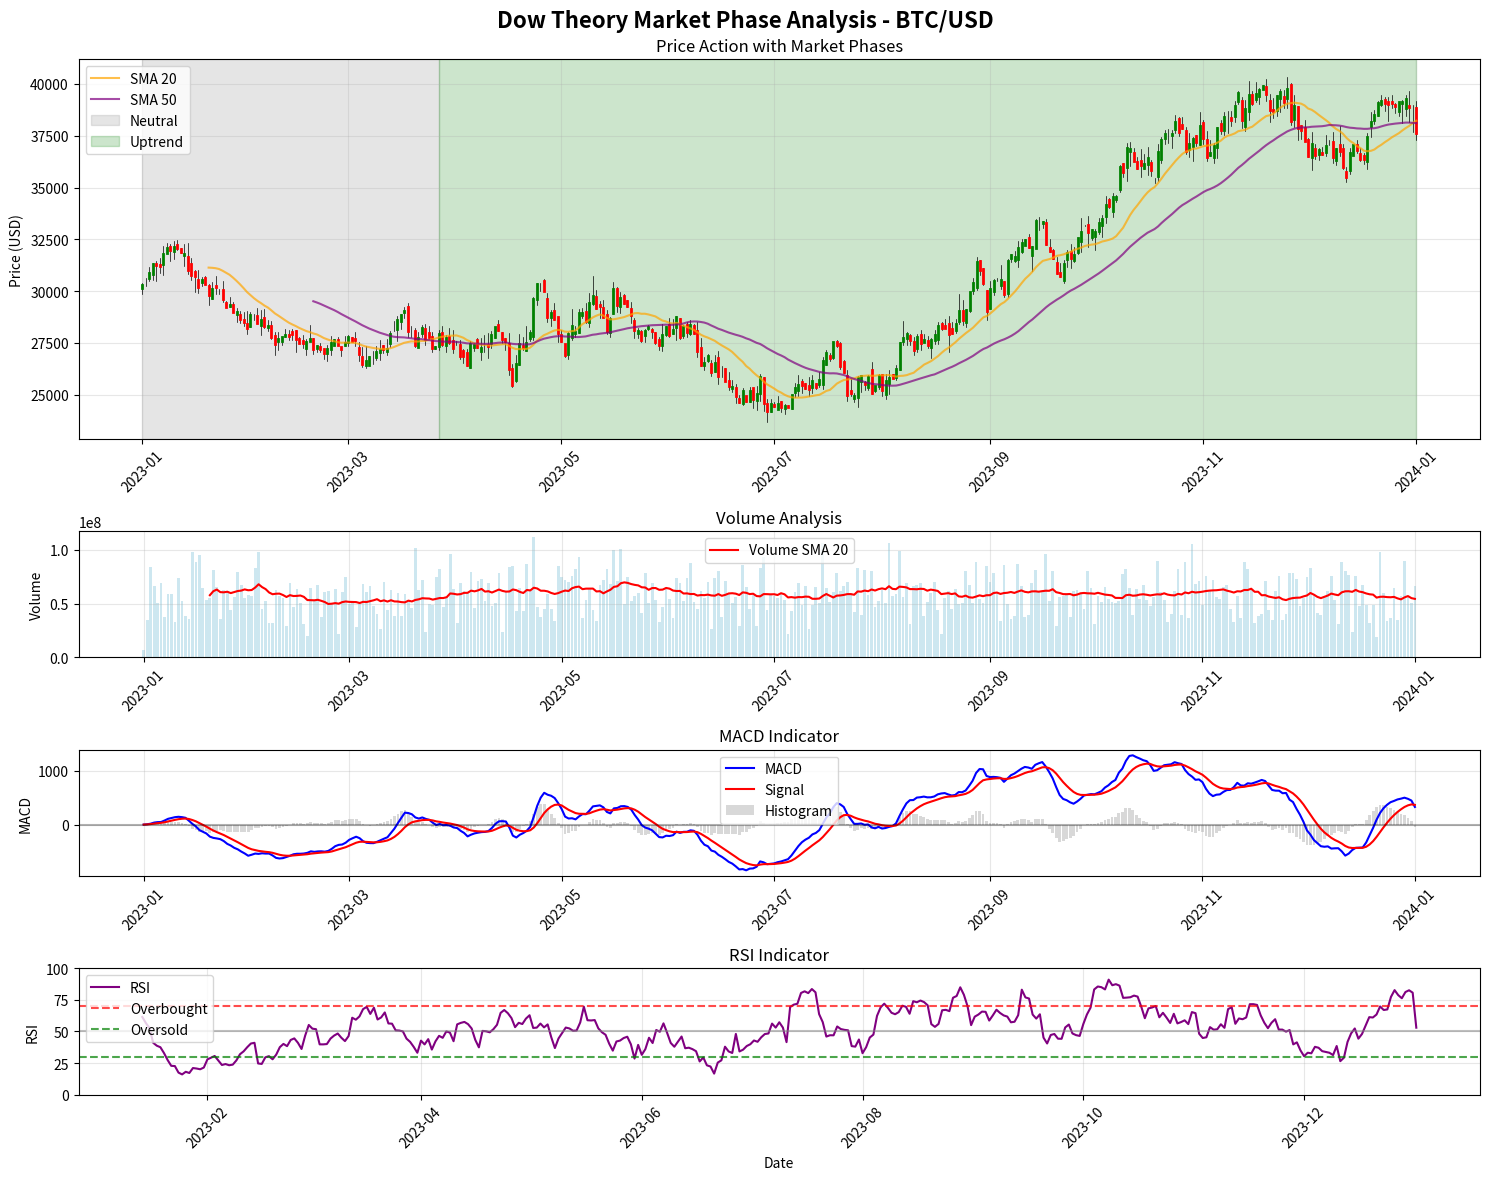

Recreate this plot in Python.
import pandas as pd
import numpy as np
import matplotlib.pyplot as plt
import matplotlib.dates as mdates
from datetime import datetime, timedelta
import warnings
warnings.filterwarnings('ignore')

class DowTheoryAnalyzer:
    def __init__(self, data):
        """
        Initialize with OHLC data
        data: DataFrame with columns ['Date', 'Open', 'High', 'Low', 'Close', 'Volume']
        """
        self.data = data.copy()
        self.data['Date'] = pd.to_datetime(self.data['Date'])
        self.data = self.data.sort_values('Date').reset_index(drop=True)
        self.phases = None
        
    def identify_swing_points(self, window=5):
        """
        Identify swing highs and lows using rolling windows
        """
        highs = self.data['High'].values
        lows = self.data['Low'].values
        
        swing_highs = []
        swing_lows = []
        
        for i in range(window, len(highs) - window):
            # Check for swing high
            if all(highs[i] >= highs[j] for j in range(i-window, i+window+1) if j != i):
                swing_highs.append((i, highs[i]))
            
            # Check for swing low
            if all(lows[i] <= lows[j] for j in range(i-window, i+window+1) if j != i):
                swing_lows.append((i, lows[i]))
        
        return swing_highs, swing_lows
    
    def calculate_trend_strength(self, period=20):
        """
        Calculate trend strength using moving averages and momentum
        """
        self.data['SMA_20'] = self.data['Close'].rolling(window=period).mean()
        self.data['SMA_50'] = self.data['Close'].rolling(window=50).mean()
        self.data['EMA_12'] = self.data['Close'].ewm(span=12).mean()
        self.data['EMA_26'] = self.data['Close'].ewm(span=26).mean()
        
        # MACD
        self.data['MACD'] = self.data['EMA_12'] - self.data['EMA_26']
        self.data['MACD_Signal'] = self.data['MACD'].ewm(span=9).mean()
        
        # RSI
        delta = self.data['Close'].diff()
        gain = (delta.where(delta > 0, 0)).rolling(window=14).mean()
        loss = (-delta.where(delta < 0, 0)).rolling(window=14).mean()
        rs = gain / loss
        self.data['RSI'] = 100 - (100 / (1 + rs))
        
        # Volume trend
        self.data['Volume_SMA'] = self.data['Volume'].rolling(window=20).mean()
        self.data['Volume_Ratio'] = self.data['Volume'] / self.data['Volume_SMA']
        
    def apply_dow_theory(self):
        """
        Apply Dow Theory to identify market phases:
        1. Accumulation - Sideways movement with low volume
        2. Uptrend - Higher highs and higher lows with increasing volume
        3. Distribution - Sideways movement at high levels with high volume
        """
        self.calculate_trend_strength()
        swing_highs, swing_lows = self.identify_swing_points()
        
        phases = ['Neutral'] * len(self.data)
        
        for i in range(50, len(self.data)):  # Start after initial MA calculation
            close = self.data.loc[i, 'Close']
            sma_20 = self.data.loc[i, 'SMA_20']
            sma_50 = self.data.loc[i, 'SMA_50']
            macd = self.data.loc[i, 'MACD']
            rsi = self.data.loc[i, 'RSI']
            volume_ratio = self.data.loc[i, 'Volume_Ratio']
            
            # Get recent price action
            recent_highs = self.data.loc[max(0, i-20):i, 'High'].max()
            recent_lows = self.data.loc[max(0, i-20):i, 'Low'].min()
            price_range = (recent_highs - recent_lows) / recent_lows
            
            # Phase identification logic
            if (close > sma_20 > sma_50 and 
                macd > 0 and 
                rsi > 50 and 
                volume_ratio > 1.0 and
                price_range > 0.05):  # Significant price movement
                phases[i] = 'Uptrend'
                
            elif (abs(close - sma_20) / sma_20 < 0.02 and  # Price near MA
                  rsi < 40 and 
                  volume_ratio < 0.8 and
                  price_range < 0.05):  # Low volatility
                phases[i] = 'Accumulation'
                
            elif (close > sma_50 and 
                  rsi > 70 and 
                  volume_ratio > 1.2 and
                  macd < 0 and
                  price_range < 0.03):  # High prices, high volume, but weakening momentum
                phases[i] = 'Distribution'
            
            else:
                # Carry forward previous phase with some momentum
                if i > 0:
                    phases[i] = phases[i-1]
        
        self.data['Phase'] = phases
        return phases
    
    def plot_analysis(self, figsize=(15, 12)):
        """
        Create comprehensive visualization of the analysis
        """
        fig, axes = plt.subplots(4, 1, figsize=figsize, height_ratios=[3, 1, 1, 1])
        fig.suptitle('Dow Theory Market Phase Analysis - BTC/USD', fontsize=16, fontweight='bold')
        
        # Color mapping for phases
        phase_colors = {
            'Accumulation': 'blue',
            'Uptrend': 'green', 
            'Distribution': 'red',
            'Neutral': 'gray'
        }
        
        # Main price chart with phases
        ax1 = axes[0]
        
        # Plot candlesticks (simplified)
        for i in range(len(self.data)):
            date = self.data.loc[i, 'Date']
            open_price = self.data.loc[i, 'Open']
            high_price = self.data.loc[i, 'High']
            low_price = self.data.loc[i, 'Low']
            close_price = self.data.loc[i, 'Close']
            phase = self.data.loc[i, 'Phase']
            
            color = 'green' if close_price >= open_price else 'red'
            ax1.plot([date, date], [low_price, high_price], color='black', linewidth=0.5)
            ax1.plot([date, date], [open_price, close_price], color=color, linewidth=2)
        
        # Add moving averages
        ax1.plot(self.data['Date'], self.data['SMA_20'], label='SMA 20', color='orange', alpha=0.7)
        ax1.plot(self.data['Date'], self.data['SMA_50'], label='SMA 50', color='purple', alpha=0.7)
        
        # Color background by phases
        phase_changes = self.data['Phase'] != self.data['Phase'].shift(1)
        phase_starts = self.data[phase_changes].index
        
        for i, start_idx in enumerate(phase_starts):
            end_idx = phase_starts[i + 1] if i + 1 < len(phase_starts) else len(self.data) - 1
            phase = self.data.loc[start_idx, 'Phase']
            
            if phase in phase_colors:
                ax1.axvspan(self.data.loc[start_idx, 'Date'], 
                          self.data.loc[end_idx, 'Date'],
                          alpha=0.2, color=phase_colors[phase], label=phase if i == 0 or phase != self.data.loc[phase_starts[i-1], 'Phase'] else "")
        
        ax1.set_ylabel('Price (USD)')
        ax1.set_title('Price Action with Market Phases')
        ax1.legend()
        ax1.grid(True, alpha=0.3)
        
        # Volume chart
        ax2 = axes[1]
        bars = ax2.bar(self.data['Date'], self.data['Volume'], alpha=0.6, color='lightblue')
        ax2.plot(self.data['Date'], self.data['Volume_SMA'], color='red', label='Volume SMA 20')
        ax2.set_ylabel('Volume')
        ax2.set_title('Volume Analysis')
        ax2.legend()
        ax2.grid(True, alpha=0.3)
        
        # MACD
        ax3 = axes[2]
        ax3.plot(self.data['Date'], self.data['MACD'], label='MACD', color='blue')
        ax3.plot(self.data['Date'], self.data['MACD_Signal'], label='Signal', color='red')
        ax3.bar(self.data['Date'], self.data['MACD'] - self.data['MACD_Signal'], 
               alpha=0.3, color='gray', label='Histogram')
        ax3.axhline(y=0, color='black', linestyle='-', alpha=0.3)
        ax3.set_ylabel('MACD')
        ax3.set_title('MACD Indicator')
        ax3.legend()
        ax3.grid(True, alpha=0.3)
        
        # RSI
        ax4 = axes[3]
        ax4.plot(self.data['Date'], self.data['RSI'], color='purple', label='RSI')
        ax4.axhline(y=70, color='red', linestyle='--', alpha=0.7, label='Overbought')
        ax4.axhline(y=30, color='green', linestyle='--', alpha=0.7, label='Oversold')
        ax4.axhline(y=50, color='gray', linestyle='-', alpha=0.5)
        ax4.set_ylabel('RSI')
        ax4.set_xlabel('Date')
        ax4.set_title('RSI Indicator')
        ax4.legend()
        ax4.grid(True, alpha=0.3)
        ax4.set_ylim(0, 100)
        
        # Format x-axis
        for ax in axes:
            ax.xaxis.set_major_formatter(mdates.DateFormatter('%Y-%m'))
            ax.xaxis.set_major_locator(mdates.MonthLocator(interval=2))
            plt.setp(ax.xaxis.get_majorticklabels(), rotation=45)
        
        plt.tight_layout()
        return fig
    
    def get_phase_summary(self):
        """
        Get summary of phase distribution
        """
        phase_counts = self.data['Phase'].value_counts()
        phase_percentages = (phase_counts / len(self.data) * 100).round(2)
        
        summary = pd.DataFrame({
            'Count': phase_counts,
            'Percentage': phase_percentages
        })
        
        return summary

def generate_sample_btc_data():
    """
    Generate realistic sample BTC data for testing
    """
    np.random.seed(42)  # For reproducible results
    
    # Create date range (1 year of daily data)
    start_date = datetime(2023, 1, 1)
    end_date = datetime(2024, 1, 1)
    dates = pd.date_range(start=start_date, end=end_date, freq='D')
    
    n_days = len(dates)
    
    # Generate price data with realistic patterns
    base_price = 30000
    trend = np.linspace(0, 0.8, n_days)  # Overall upward trend
    
    # Add different market phases
    accumulation_phase = np.where(np.arange(n_days) < n_days * 0.2, 
                                  np.random.normal(0, 0.01, n_days), 0)
    uptrend_phase = np.where((np.arange(n_days) >= n_days * 0.2) & 
                            (np.arange(n_days) < n_days * 0.7),
                            np.random.normal(0.002, 0.02, n_days), 0)
    distribution_phase = np.where(np.arange(n_days) >= n_days * 0.7,
                                 np.random.normal(-0.001, 0.015, n_days), 0)
    
    # Combine all phases
    returns = accumulation_phase + uptrend_phase + distribution_phase
    
    # Generate OHLC data
    prices = []
    volumes = []
    current_price = base_price
    
    for i in range(n_days):
        daily_return = returns[i] + trend[i] * 0.001
        
        # Calculate OHLC
        open_price = current_price * (1 + np.random.normal(0, 0.005))
        close_price = open_price * (1 + daily_return)
        
        high_price = max(open_price, close_price) * (1 + abs(np.random.normal(0, 0.01)))
        low_price = min(open_price, close_price) * (1 - abs(np.random.normal(0, 0.01)))
        
        # Volume (higher during trends)
        base_volume = 50000000
        volume_multiplier = 1 + abs(daily_return) * 10  # Higher volume on big moves
        volume = int(base_volume * volume_multiplier * (1 + np.random.normal(0, 0.3)))
        
        prices.append({
            'Date': dates[i],
            'Open': round(open_price, 2),
            'High': round(high_price, 2),
            'Low': round(low_price, 2),
            'Close': round(close_price, 2),
            'Volume': max(volume, 1000000)  # Minimum volume
        })
        
        current_price = close_price
    
    return pd.DataFrame(prices)

# Example usage
if __name__ == "__main__":
    # Generate sample BTC data
    print("Generating sample BTC data...")
    btc_data = generate_sample_btc_data()
    
    print(f"Generated {len(btc_data)} days of BTC data")
    print(f"Date range: {btc_data['Date'].min()} to {btc_data['Date'].max()}")
    print(f"Price range: ${btc_data['Low'].min():,.2f} - ${btc_data['High'].max():,.2f}")
    print("\nFirst 5 rows:")
    print(btc_data.head())
    
    # Initialize analyzer
    print("\nAnalyzing market phases using Dow Theory...")
    analyzer = DowTheoryAnalyzer(btc_data)
    
    # Apply Dow Theory analysis
    phases = analyzer.apply_dow_theory()
    
    # Get phase summary
    summary = analyzer.get_phase_summary()
    print("\nMarket Phase Distribution:")
    print(summary)
    
    # Create visualization
    print("\nCreating visualization...")
    fig = analyzer.plot_analysis()
    plt.show()
    
    # Additional analysis
    print("\nDetailed Phase Analysis:")
    for phase in ['Accumulation', 'Uptrend', 'Distribution']:
        phase_data = analyzer.data[analyzer.data['Phase'] == phase]
        if len(phase_data) > 0:
            avg_return = ((phase_data['Close'] / phase_data['Open'] - 1) * 100).mean()
            avg_volume = phase_data['Volume'].mean()
            print(f"{phase}:")
            print(f"  - Days: {len(phase_data)}")
            print(f"  - Avg Daily Return: {avg_return:.2f}%")
            print(f"  - Avg Volume: {avg_volume:,.0f}")
            print(f"  - Price Range: ${phase_data['Low'].min():,.2f} - ${phase_data['High'].max():,.2f}")
            print()